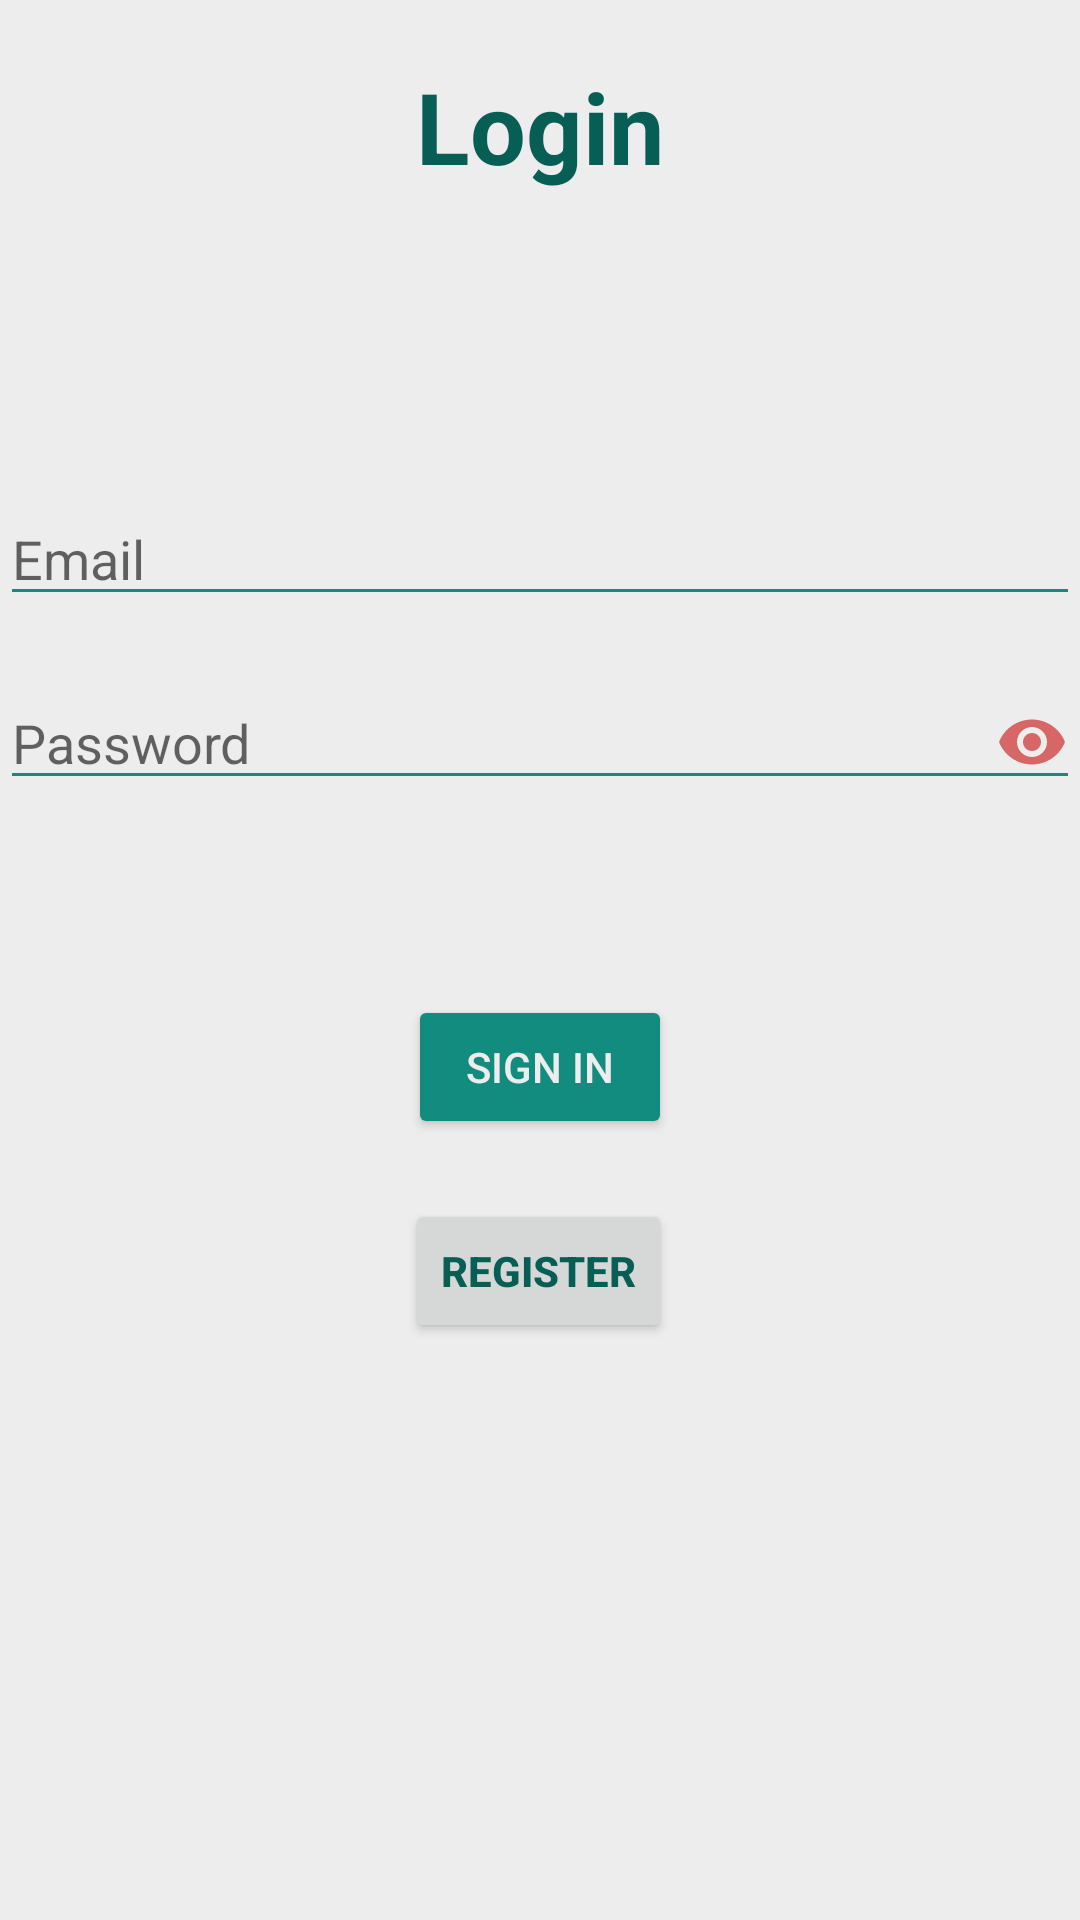

This screen was rendered from an Android layout file. Write that file and the resources it references.
<!-- AndroidManifest.xml: application theme Theme.VidChat -->
<!-- res/layout/activity_login.xml -->
<?xml version="1.0" encoding="utf-8"?>
<androidx.constraintlayout.widget.ConstraintLayout
    xmlns:android="http://schemas.android.com/apk/res/android"
    xmlns:app="http://schemas.android.com/apk/res-auto"
    xmlns:tools="http://schemas.android.com/tools"
    android:id="@+id/container"
    android:layout_width="match_parent"
    android:layout_height="match_parent"
    android:background="@color/background"
    android:paddingBottom="@dimen/activity_vertical_margin"
    android:paddingLeft="@dimen/activity_horizontal_margin"
    android:paddingRight="@dimen/activity_horizontal_margin"
    android:paddingTop="@dimen/activity_vertical_margin">

    <TextView
        android:layout_width="wrap_content"
        android:layout_height="wrap_content"
        android:layout_marginTop="20dp"
        android:text="Login"
        android:textColor="@color/dark"
        android:textSize="33sp"
        android:textStyle="bold"
        app:layout_constraintEnd_toEndOf="parent"
        app:layout_constraintStart_toStartOf="parent"
        app:layout_constraintTop_toTopOf="parent" />

    <EditText
        android:id="@+id/username"
        android:layout_width="0dp"
        android:layout_height="wrap_content"
        android:layout_marginTop="164dp"
        android:backgroundTint="@color/primary"
        android:hint="@string/prompt_email"
        android:inputType="textEmailAddress"
        android:selectAllOnFocus="true"
        app:layout_constraintEnd_toEndOf="parent"
        app:layout_constraintHorizontal_bias="0.0"
        app:layout_constraintStart_toStartOf="parent"
        app:layout_constraintTop_toTopOf="parent" />

    <EditText
        android:id="@+id/password"
        android:layout_width="0dp"
        android:layout_height="wrap_content"
        android:layout_marginTop="20dp"
        android:backgroundTint="@color/primary"
        android:hint="@string/prompt_password"
        android:imeActionLabel="@string/action_sign_in_short"
        android:imeOptions="actionDone"
        android:inputType="textPassword"
        android:drawableEnd="@drawable/baseline_remove_red_eye_24"
        android:selectAllOnFocus="true"
        app:layout_constraintEnd_toEndOf="parent"
        app:layout_constraintHorizontal_bias="0.0"
        app:layout_constraintStart_toStartOf="parent"
        app:layout_constraintTop_toBottomOf="@+id/username" />

    <EditText
        android:id="@+id/confirmPassword"
        android:layout_width="0dp"
        android:layout_height="wrap_content"
        android:layout_marginTop="20dp"
        android:backgroundTint="@color/primary"
        android:hint="@string/confirm_password"
        android:imeActionLabel="@string/action_sign_in_short"
        android:imeOptions="actionDone"
        android:inputType="textPassword"
        android:visibility="gone"
        android:selectAllOnFocus="true"
        app:layout_constraintEnd_toEndOf="parent"
        app:layout_constraintHorizontal_bias="0.0"
        app:layout_constraintStart_toStartOf="parent"
        app:layout_constraintTop_toBottomOf="@+id/password" />





    <Button
        android:id="@+id/login"
        android:layout_width="wrap_content"
        android:layout_height="wrap_content"
        android:layout_marginTop="16dp"
        android:layout_marginBottom="64dp"
        android:text="@string/action_sign_in_short"
        android:backgroundTint="@color/primary"
        android:textColor="@color/background"
        app:layout_constraintBottom_toBottomOf="parent"
        app:layout_constraintEnd_toEndOf="parent"
        app:layout_constraintStart_toStartOf="parent"
        app:layout_constraintTop_toBottomOf="@+id/password"
        app:layout_constraintVertical_bias="0.2" />


    <Button
        android:id="@+id/signUpTv"
        android:layout_width="wrap_content"
        android:layout_height="wrap_content"
        android:layout_marginTop="20dp"
        android:text="@string/action_register"
        android:textColor="@color/dark"
        android:textStyle="bold"
        android:textSize="14sp"
        app:layout_constraintEnd_toEndOf="parent"
        app:layout_constraintHorizontal_bias="0.498"
        app:layout_constraintStart_toStartOf="parent"
        app:layout_constraintTop_toBottomOf="@+id/login" />

    <ProgressBar
        android:id="@+id/loading"
        android:visibility="gone"
        android:layout_width="wrap_content"
        android:layout_height="wrap_content"
        android:layout_marginTop="64dp"
        android:layout_marginBottom="64dp"
        android:indeterminateTint="@color/primary"
        app:layout_constraintBottom_toBottomOf="parent"
        app:layout_constraintEnd_toEndOf="@+id/password"
        app:layout_constraintStart_toStartOf="@+id/password"
        app:layout_constraintTop_toTopOf="parent"
        app:layout_constraintVertical_bias="0.3" />

</androidx.constraintlayout.widget.ConstraintLayout>
<!-- resources referenced by this layout -->
<resources>
  <color name="background">#EDEDED</color>
  <color name="dark">#075E54</color>
  <color name="primary">#128C7E</color>
  <!-- drawable baseline_remove_red_eye_24 (drawable) -->
  <vector android:height="24dp" android:tint="#D76767"
      android:viewportHeight="24" android:viewportWidth="24"
      android:width="24dp" xmlns:android="http://schemas.android.com/apk/res/android">
      <path android:fillColor="@android:color/white" android:pathData="M12,4.5C7,4.5 2.73,7.61 1,12c1.73,4.39 6,7.5 11,7.5s9.27,-3.11 11,-7.5c-1.73,-4.39 -6,-7.5 -11,-7.5zM12,17c-2.76,0 -5,-2.24 -5,-5s2.24,-5 5,-5 5,2.24 5,5 -2.24,5 -5,5zM12,9c-1.66,0 -3,1.34 -3,3s1.34,3 3,3 3,-1.34 3,-3 -1.34,-3 -3,-3z"/>
  </vector>
  <string name="action_register">Register</string>
  <string name="action_sign_in_short">Sign in</string>
  <string name="confirm_password">Confirm Password</string>
  <string name="prompt_email">Email</string>
  <string name="prompt_password">Password</string>
  <style name="Theme.VidChat" parent="Theme.AppCompat.Light.NoActionBar">
          
          <item name="android:statusBarColor">@android:color/transparent</item>
          <item name="android:navigationBarColor">@android:color/transparent</item>
          <item name="android:windowTranslucentStatus">true</item>
          <item name="android:windowTranslucentNavigation">true</item>
          <item name="android:fitsSystemWindows">false</item>
      </style>
</resources>
